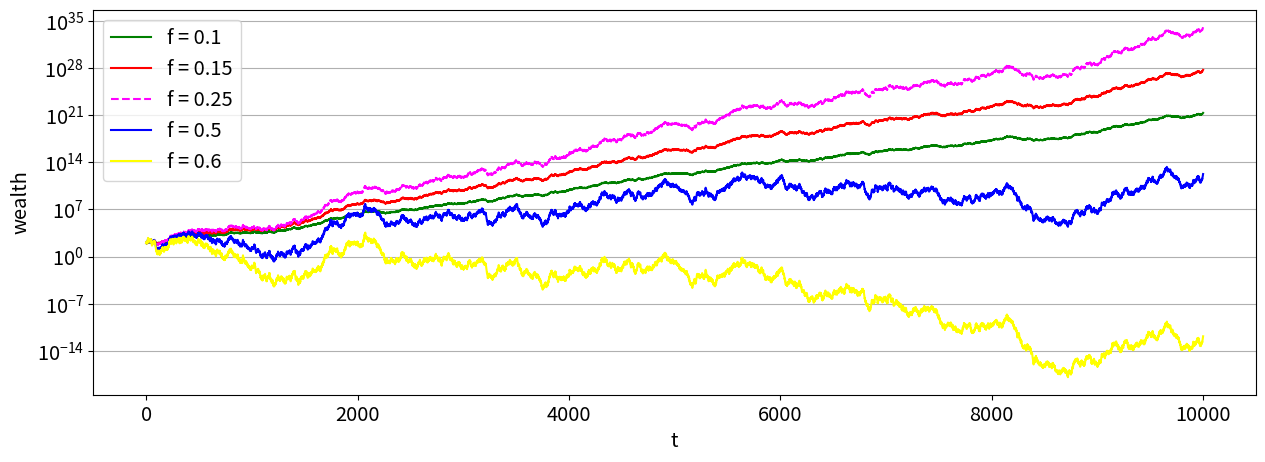
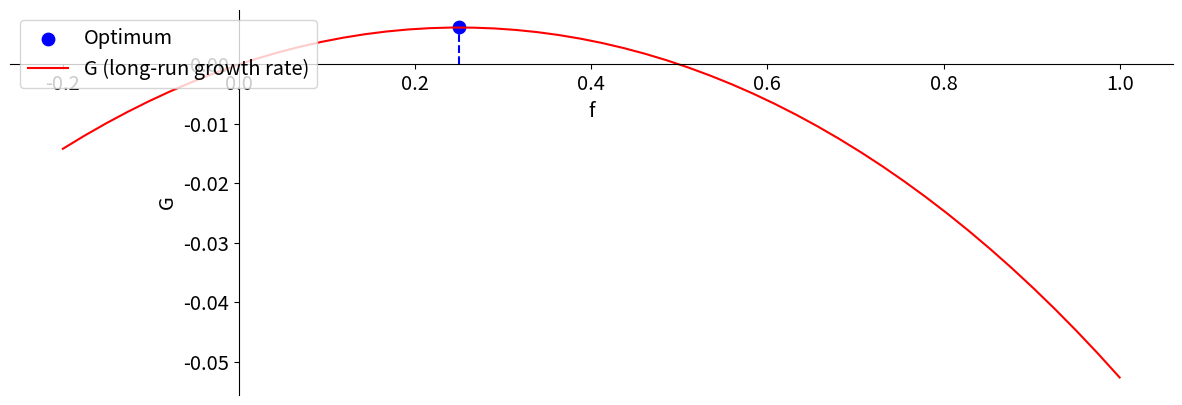

Here is the Python script that generated these plots, in order:
# -*- coding: utf-8 -*-
"""
Created on Fri Apr 12 18:51:48 2019

@author: Lorenzo
"""

#################################################

import numpy as np
# import pandas as pd
from matplotlib import pyplot as plt
# from pylab import rcParams
from collections import Counter
import matplotlib.pylab as pylab

#################################################

# creating array with 6 different percentages of wealth to bet (the third is the optimal share)
bet_size = np.asarray([0.1, 0.15, 0.25, 0.5, 0.6])
s = bet_size.size

# setting random seed
np.random.seed(2)

# coin flips: if 1, +50\% of wager; if 0, -40\% of wager
coinflips = np.random.randint(0, 2, 10001)
# counting the coinflips
counter = Counter(coinflips)

# creating storage matrix for six trajectories over 10000 time steps
data = np.zeros((5,10001))

# creating the trajectories
for j in range(0,5):
    print(bet_size[j,])
    X_0 = 100
    # starting capital
    for i in range(1,10001):
       if coinflips[i,] == 1: X_0 = X_0*(1+(bet_size[j,]*0.5))
       else: X_0 = X_0*(1-(bet_size[j,]*0.4))
       #print(w)
       data[j,i] = X_0

# 100 $ as a starting value for all the trajectories
data[:,0] = 100

# plotting the trajectories
# the optimal share trajectory is the magenta, dashed line
params = {'legend.fontsize': 'x-large',
          'figure.figsize': (15, 5),
         'axes.labelsize': 'x-large',
         'axes.titlesize':'x-large',
         'xtick.labelsize':'x-large',
         'ytick.labelsize':'x-large'}
pylab.rcParams.update(params)

plt.gca().yaxis.grid(True)
plt.xlabel("t")
plt.ylabel("wealth")
plt.yscale("log")
plt.plot((data[0,]), color='green', label="f = 0.1")
plt.plot((data[1,]), color='red', label="f = 0.15")
plt.plot((data[2,]), color='magenta', linestyle='dashed', label="f = 0.25")
plt.plot((data[3,]), color='blue', label="f = 0.5")
plt.plot((data[4,]), color='yellow', label="f = 0.6")
plt.legend(loc="upper left")

# saving the first image
plt.savefig('thesis - kelly criterion.pdf')

#################################################

# x stands for the share f
x = np.linspace(-0.2,1)

# y stands for the long-run exponential growth rate
y = 0.5 * np.log(1-x*0.4) + 0.5 * np.log(1 + x*0.5)

# adjusting the settings in order to properly display the function
fig = plt.figure()
ax = fig.add_subplot(1, 1, 1)
ax.spines['left'].set_position('zero')
ax.spines['bottom'].set_position('zero')
ax.spines['right'].set_color('none')
ax.spines['top'].set_color('none')
ax.xaxis.set_ticks_position('bottom')
ax.yaxis.set_ticks_position('left')
# displaying a vertical intercept at the optimal value of x (i.e. of f)
ax.scatter(0.25,  0.5 * np.log(1-0.25*0.4) + 0.5 * np.log(1 + 0.25*0.5), s=80, color = 'blue', label = 'Optimum')
ax.plot([0.25, 0.25],[0, 0.5 * np.log(1-0.25*0.4) + 0.5 * np.log(1 + 0.25*0.5)], color='blue', linestyle='dashed')
# plotting the function
plt.plot(x,y, 'r',label = 'G (long-run growth rate)')
plt.xlabel("f")
plt.ylabel("G")
plt.legend(loc="upper left")

# saving the second image
plt.savefig('thesis - optimal leverage.pdf')

#################################################
